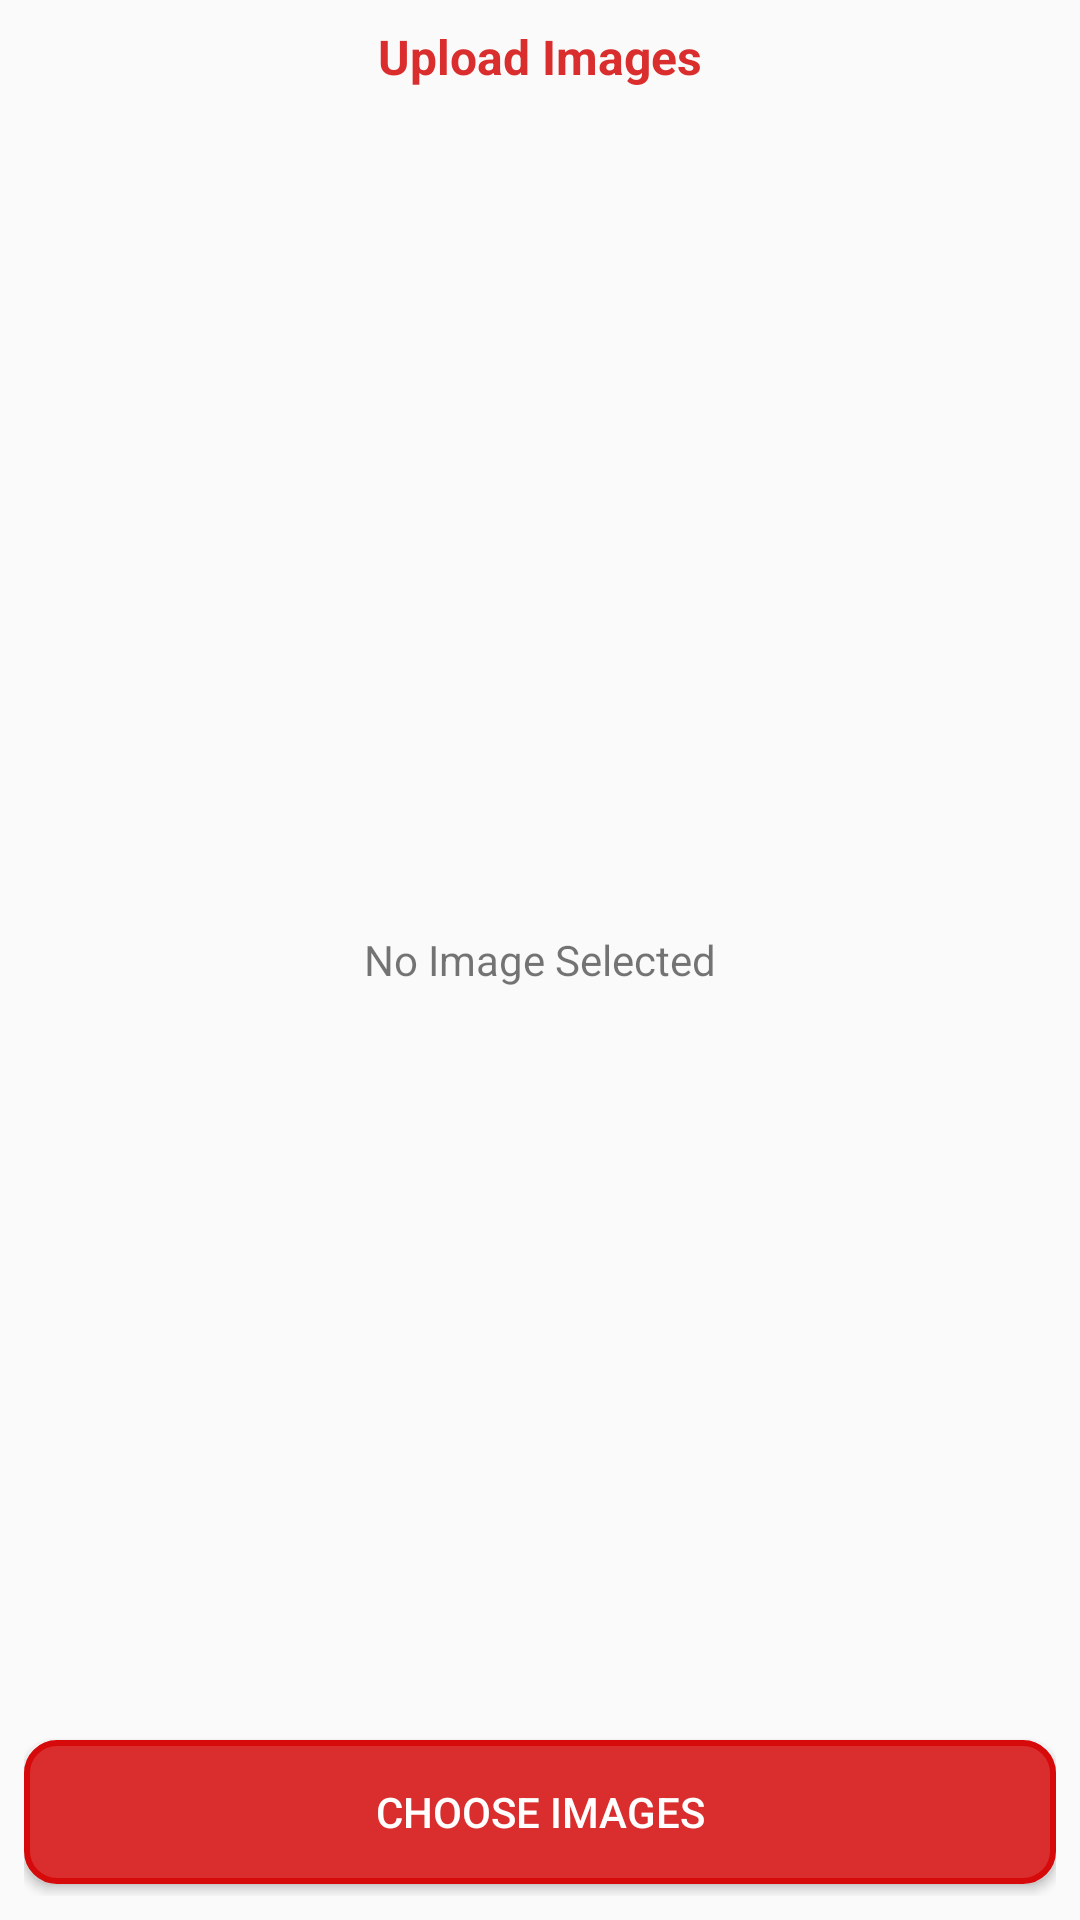

Produce the Android XML layout that renders to this screen, including the resource entries it uses.
<!-- AndroidManifest.xml: application theme AppTheme -->
<!-- res/layout/activity_upload.xml -->
<?xml version="1.0" encoding="utf-8"?>
<RelativeLayout xmlns:android="http://schemas.android.com/apk/res/android"
    android:layout_width="match_parent"
    android:layout_height="match_parent"
    android:orientation="vertical"
    android:padding="8dp">

    <TextView
        android:id="@+id/title"
        android:layout_width="match_parent"
        android:layout_height="wrap_content"
        android:layout_alignParentStart="true"
        android:layout_alignParentTop="true"
        android:layout_alignParentEnd="true"
        android:gravity="center"
        android:text="Upload Images"
        android:textColor="@color/colorPrimaryDark"
        android:textSize="16sp"
        android:textStyle="bold" />

    <androidx.recyclerview.widget.RecyclerView
        android:id="@+id/recyclerViewUpload"
        android:layout_width="match_parent"
        android:layout_height="wrap_content"
        android:layout_above="@id/buttonUpload"
        android:layout_below="@id/title"
        android:layout_alignParentStart="true"
        android:layout_alignParentEnd="true"
        android:layout_marginTop="16dp"
        android:visibility="visible" />

    <TextView
        android:id="@+id/noImageText"
        android:layout_width="match_parent"
        android:layout_height="wrap_content"
        android:layout_centerInParent="true"
        android:gravity="center"
        android:text="No Image Selected"

        />

    <Button
        android:id="@+id/buttonChoose"
        android:layout_width="match_parent"
        android:layout_height="wrap_content"
        android:layout_alignParentStart="true"
        android:layout_alignParentEnd="true"
        android:layout_alignParentBottom="true"
        android:layout_marginTop="4dp"
        android:layout_marginBottom="4dp"
        android:background="@drawable/button_border"
        android:text="Choose Images"
        android:textColor="@android:color/white"
        android:visibility="visible" />

    <Button
        android:id="@+id/buttonUpload"
        android:layout_width="match_parent"
        android:layout_height="wrap_content"
        android:layout_alignParentStart="true"
        android:layout_alignParentEnd="true"
        android:layout_alignParentBottom="true"
        android:layout_marginTop="4dp"
        android:layout_marginBottom="4dp"
        android:background="@drawable/button_border"
        android:text="Upload"
        android:textColor="@android:color/white"
        android:visibility="gone" />


</RelativeLayout>
<!-- resources referenced by this layout -->
<resources>
  <color name="colorPrimaryDark">#da2d2d</color>
  <!-- drawable button_border (drawable) -->
  <?xml version="1.0" encoding="UTF-8"?>
  <shape xmlns:android="http://schemas.android.com/apk/res/android">
      <padding
          android:bottom="4dp"
          android:left="4dp"
          android:right="4dp"
          android:top="4dp" />
      <solid android:color="@color/colorPrimaryDark" />
      <corners android:radius="10dp" />
      <stroke
          android:width="2dp"
          android:color="@color/colorPrimary" />
  
  
  </shape>
  <style name="AppTheme" parent="Theme.AppCompat.Light.NoActionBar">
          
          <item name="colorPrimary">@color/colorPrimary</item>
          <item name="colorPrimaryDark">@color/colorPrimaryDark</item>
          <item name="colorAccent">@color/colorAccent</item>
      </style>
  <color name="colorPrimary">#D60A0A</color>
  <color name="colorAccent">#F4238D</color>
</resources>
